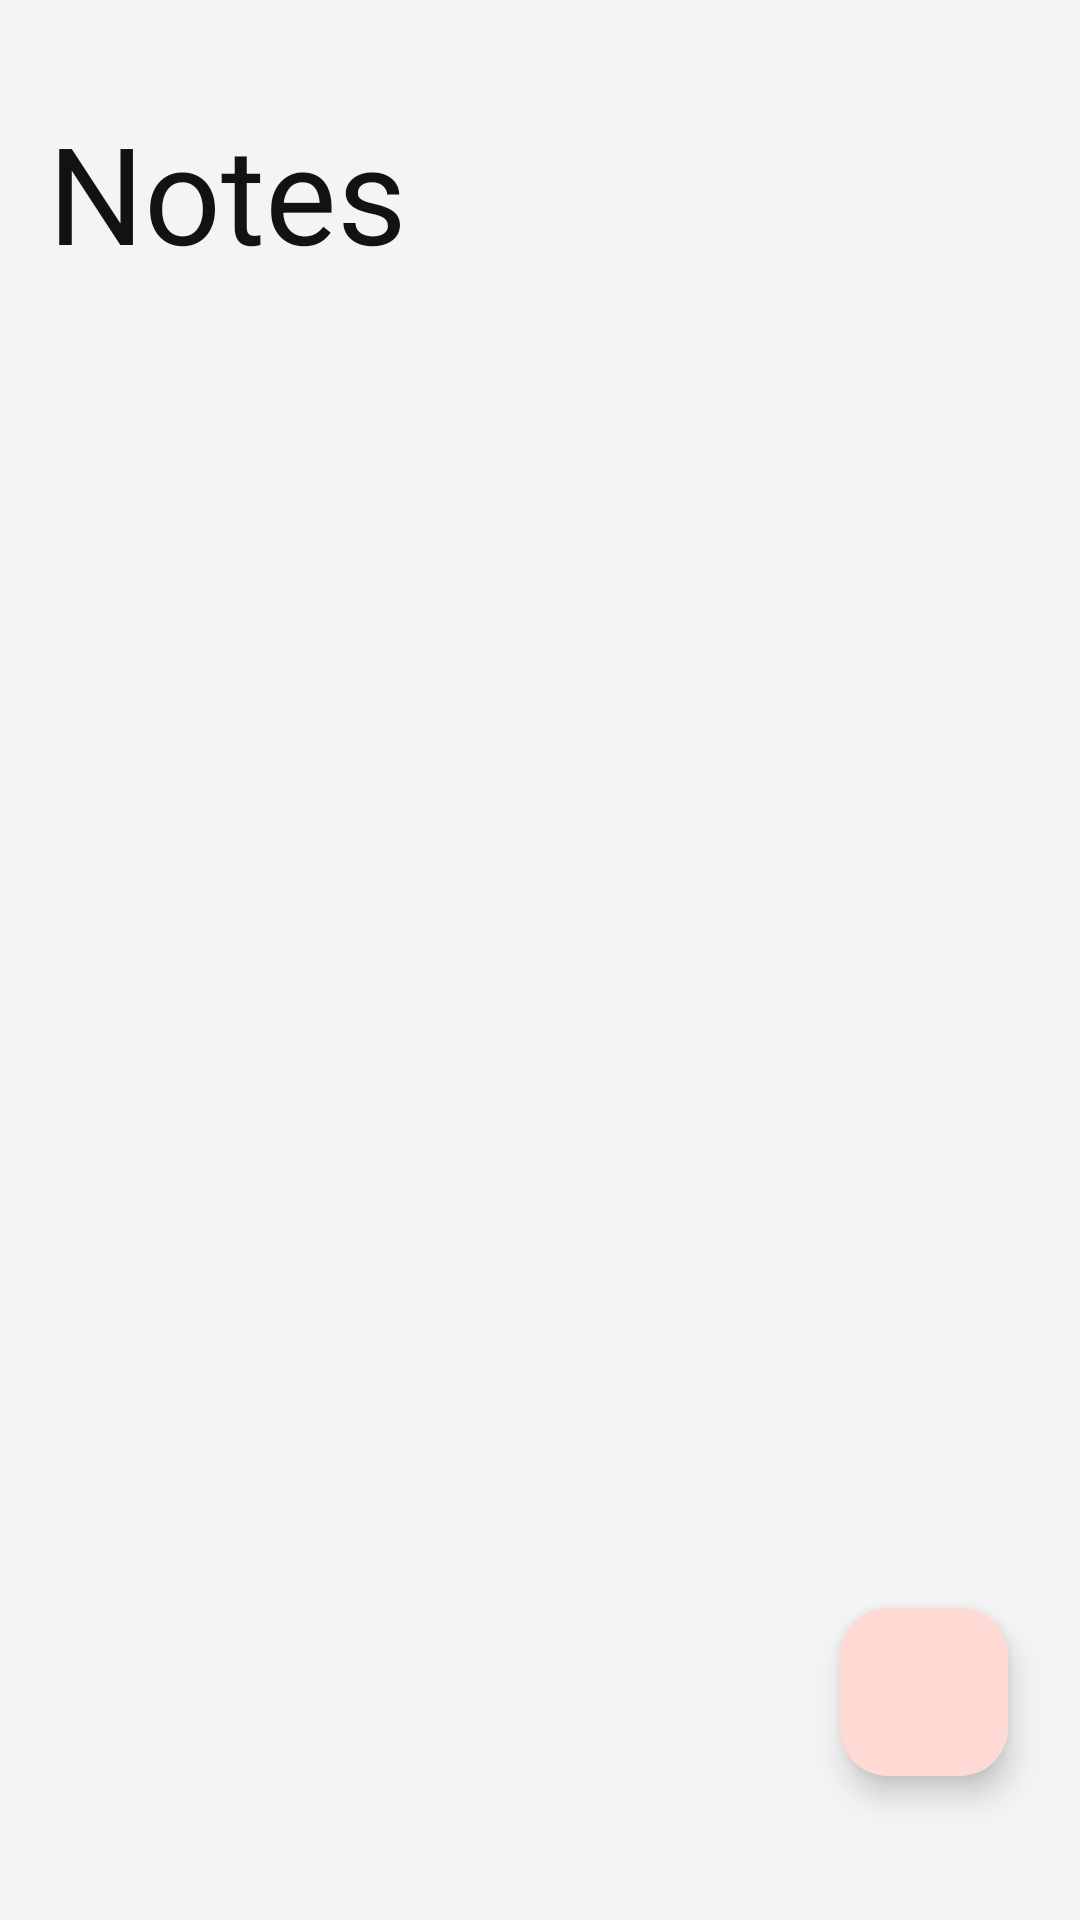

This screen was rendered from an Android layout file. Write that file and the resources it references.
<!-- AndroidManifest.xml: application theme Theme.Notes.DayNight -->
<!-- res/layout/fragment_home.xml -->
<?xml version="1.0" encoding="utf-8"?>

<androidx.coordinatorlayout.widget.CoordinatorLayout xmlns:android="http://schemas.android.com/apk/res/android"
    xmlns:app="http://schemas.android.com/apk/res-auto"
    xmlns:tools="http://schemas.android.com/tools"
    android:layout_width="match_parent"
    android:layout_height="match_parent">

    <com.google.android.material.appbar.AppBarLayout
        style="@style/Widget.Notes.AppBarLayout"
        android:layout_width="match_parent"
        android:layout_height="wrap_content">

        <com.google.android.material.appbar.CollapsingToolbarLayout
            android:layout_width="match_parent"
            android:layout_height="@dimen/app_bar_expanded"
            android:background="?android:attr/colorBackground"
            app:collapsedTitleTextAppearance="?attr/textAppearanceTitleMedium"
            app:collapsedTitleTextColor="?attr/colorOnBackground"
            app:expandedTitleGravity="top"
            app:expandedTitleTextAppearance="?attr/textAppearanceDisplayMedium"
            app:expandedTitleTextColor="?attr/colorOnBackground"
            app:layout_scrollFlags="scroll|exitUntilCollapsed|snap"
            app:title="@string/notes"
            app:titleCollapseMode="scale">

            <com.google.android.material.appbar.MaterialToolbar
                android:layout_width="match_parent"
                android:layout_height="?attr/actionBarSize"
                app:layout_collapseMode="pin" />

            <androidx.appcompat.widget.ActionMenuView
                android:id="@+id/amv_toolbar"
                android:layout_width="wrap_content"
                android:layout_height="?attr/actionBarSize"
                android:layout_gravity="bottom|end"
                android:theme="@style/ThemeOverlay.Notes.ActionMenuView" />

        </com.google.android.material.appbar.CollapsingToolbarLayout>
    </com.google.android.material.appbar.AppBarLayout>

    <androidx.core.widget.NestedScrollView
        android:layout_width="match_parent"
        android:layout_height="match_parent"
        android:fillViewport="true"
        app:layout_behavior="com.google.android.material.appbar.AppBarLayout$ScrollingViewBehavior">

        <LinearLayout
            android:layout_width="match_parent"
            android:layout_height="match_parent"
            android:orientation="vertical"
            android:padding="@dimen/small_200">

            <TextView
                android:id="@+id/tv_pinned"
                android:layout_width="match_parent"
                android:layout_height="wrap_content"
                android:layout_marginBottom="@dimen/small_75"
                android:drawablePadding="@dimen/small_100"
                android:gravity="center_vertical"
                android:padding="@dimen/small_75"
                android:text="@string/pinned"
                android:textAppearance="?attr/textAppearanceBodyMedium"
                android:textColor="?attr/colorOnSurfaceVariant"
                android:visibility="gone"
                app:drawableStartCompat="@drawable/ic_pin_filled"
                app:drawableTint="?attr/colorPrimary"
                tools:visibility="visible" />

            <androidx.recyclerview.widget.RecyclerView
                android:id="@+id/rv_notes"
                android:layout_width="match_parent"
                android:layout_height="0dp"
                android:layout_weight="1"
                android:overScrollMode="never"
                app:layoutManager="androidx.recyclerview.widget.LinearLayoutManager"
                tools:listitem="@layout/item_note" />

        </LinearLayout>
    </androidx.core.widget.NestedScrollView>

    <com.google.android.material.floatingactionbutton.FloatingActionButton
        android:id="@+id/fab_create"
        style="?attr/floatingActionButtonPrimaryStyle"
        android:layout_width="wrap_content"
        android:layout_height="wrap_content"
        android:layout_gravity="end|bottom"
        android:layout_marginEnd="@dimen/medium_150"
        android:layout_marginBottom="@dimen/large_100"
        android:contentDescription="@string/create_note"
        app:srcCompat="@drawable/ic_add_outlined" />

</androidx.coordinatorlayout.widget.CoordinatorLayout>
<!-- res/layout/item_note.xml (included above) -->
<?xml version="1.0" encoding="utf-8"?>

<com.google.android.material.card.MaterialCardView xmlns:android="http://schemas.android.com/apk/res/android"
    xmlns:app="http://schemas.android.com/apk/res-auto"
    xmlns:tools="http://schemas.android.com/tools"
    style="?attr/materialCardViewOutlinedStyle"
    android:layout_width="match_parent"
    android:layout_height="wrap_content"
    android:layout_margin="@dimen/small_75"
    app:strokeWidth="@dimen/smallest">

    <LinearLayout
        android:layout_width="match_parent"
        android:layout_height="wrap_content"
        android:orientation="vertical"
        android:padding="@dimen/medium_100">

        <TextView
            android:id="@+id/tv_title"
            android:layout_width="match_parent"
            android:layout_height="wrap_content"
            android:textAppearance="?attr/textAppearanceBodyLarge"
            android:textColor="?attr/colorOnSurface"
            tools:text="Title" />

        <TextView
            android:id="@+id/tv_content"
            android:layout_width="match_parent"
            android:layout_height="wrap_content"
            android:layout_marginTop="@dimen/small_50"
            android:maxLines="5"
            android:textAppearance="?attr/textAppearanceBodySmall"
            android:textColor="?attr/colorOnSurfaceVariant"
            tools:text="Content" />

        <TextView
            android:id="@+id/tv_date_time"
            android:layout_width="match_parent"
            android:layout_height="wrap_content"
            android:layout_marginTop="@dimen/small_200"
            android:letterSpacing="0"
            android:maxLines="1"
            android:textAppearance="?attr/textAppearanceLabelSmall"
            android:textColor="?attr/colorOnSurfaceVariant"
            tools:text="monday 2:30 am" />

    </LinearLayout>

</com.google.android.material.card.MaterialCardView>
<!-- resources referenced by this layout -->
<resources>
  <dimen name="app_bar_expanded">250dp</dimen>
  <dimen name="large_100">48dp</dimen>
  <dimen name="medium_100">16dp</dimen>
  <dimen name="medium_150">24dp</dimen>
  <dimen name="small_100">6dp</dimen>
  <dimen name="small_200">12dp</dimen>
  <dimen name="small_50">3dp</dimen>
  <dimen name="small_75">4dp</dimen>
  <dimen name="smallest">0.5dp</dimen>
  <string name="create_note">Create Note</string>
  <string name="notes">Notes</string>
  <string name="pinned">Pinned</string>
  <dimen name="small_125">8dp</dimen>
  <color name="md_theme_light_primary">#C00100</color>
  <color name="md_theme_light_onPrimary">#FFFFFF</color>
  <color name="md_theme_light_primaryContainer">#FFDAD4</color>
  <color name="md_theme_light_onPrimaryContainer">#410000</color>
  <color name="md_theme_light_secondary">#775651</color>
  <color name="md_theme_light_onSecondary">#FFFFFF</color>
  <color name="md_theme_light_secondaryContainer">#FFDAD4</color>
  <color name="md_theme_light_onSecondaryContainer">#2C1512</color>
  <color name="md_theme_light_tertiary">#705C2E</color>
  <color name="md_theme_light_onTertiary">#FFFFFF</color>
  <color name="md_theme_light_tertiaryContainer">#FBDFA6</color>
  <color name="md_theme_light_onTertiaryContainer">#251A00</color>
  <color name="md_theme_light_error">#BA1A1A</color>
  <color name="md_theme_light_errorContainer">#FFDAD6</color>
  <color name="md_theme_light_onError">#FFFFFF</color>
  <color name="md_theme_light_onErrorContainer">#410002</color>
  <color name="md_theme_light_background">#F4F4F4</color>
  <color name="md_theme_light_onBackground">#121212</color>
  <color name="md_theme_light_surface">#F8F8F8</color>
  <color name="md_theme_light_onSurface">#2E2E2E</color>
  <color name="md_theme_light_surfaceVariant">#F5DDDA</color>
  <color name="md_theme_light_onSurfaceVariant">#777777</color>
  <color name="md_theme_light_outline">#E1E1E1</color>
  <color name="md_theme_light_inverseOnSurface">#FBEEEC</color>
  <color name="md_theme_light_inverseSurface">#362F2E</color>
  <color name="md_theme_light_inversePrimary">#FFB4A8</color>
  <style name="TextAppearance.Notes.DisplaySmall" parent="TextAppearance.Material3.DisplaySmall">
          <item name="fontFamily">@font/roboto_regular</item>
      </style>
  <style name="TextAppearance.Notes.HeadlineLarge" parent="TextAppearance.Material3.HeadlineLarge">
          <item name="fontFamily">@font/roboto_bold</item>
      </style>
  <style name="TextAppearance.Notes.HeadlineSmall" parent="TextAppearance.Material3.HeadlineSmall">
          <item name="fontFamily">@font/roboto_bold</item>
      </style>
  <style name="TextAppearance.Notes.TitleLarge" parent="TextAppearance.Material3.TitleLarge">
          <item name="fontFamily">@font/roboto_bold</item>
      </style>
  <style name="TextAppearance.Notes.TitleSmall" parent="TextAppearance.Material3.TitleSmall">
          <item name="fontFamily">@font/roboto_regular</item>
      </style>
  <style name="TextAppearance.Notes.BodyLarge" parent="TextAppearance.Material3.BodyLarge">
          <item name="fontFamily">@font/roboto_regular</item>
      </style>
  <style name="TextAppearance.Notes.BodyMedium" parent="TextAppearance.Material3.BodyMedium">
          <item name="fontFamily">@font/roboto_regular</item>
      </style>
  <style name="TextAppearance.Notes.BodySmall" parent="TextAppearance.Material3.BodySmall">
          <item name="fontFamily">@font/roboto_regular</item>
      </style>
  <style name="TextAppearance.Notes.LabelLarge" parent="TextAppearance.Material3.LabelLarge">
          <item name="fontFamily">@font/roboto_bold</item>
      </style>
  <style name="TextAppearance.Notes.LabelMedium" parent="TextAppearance.Material3.LabelMedium">
          <item name="fontFamily">@font/roboto_bold</item>
      </style>
  <style name="TextAppearance.Notes.LabelSmall" parent="TextAppearance.Material3.LabelSmall">
          <item name="fontFamily">@font/roboto_regular</item>
      </style>
</resources>
